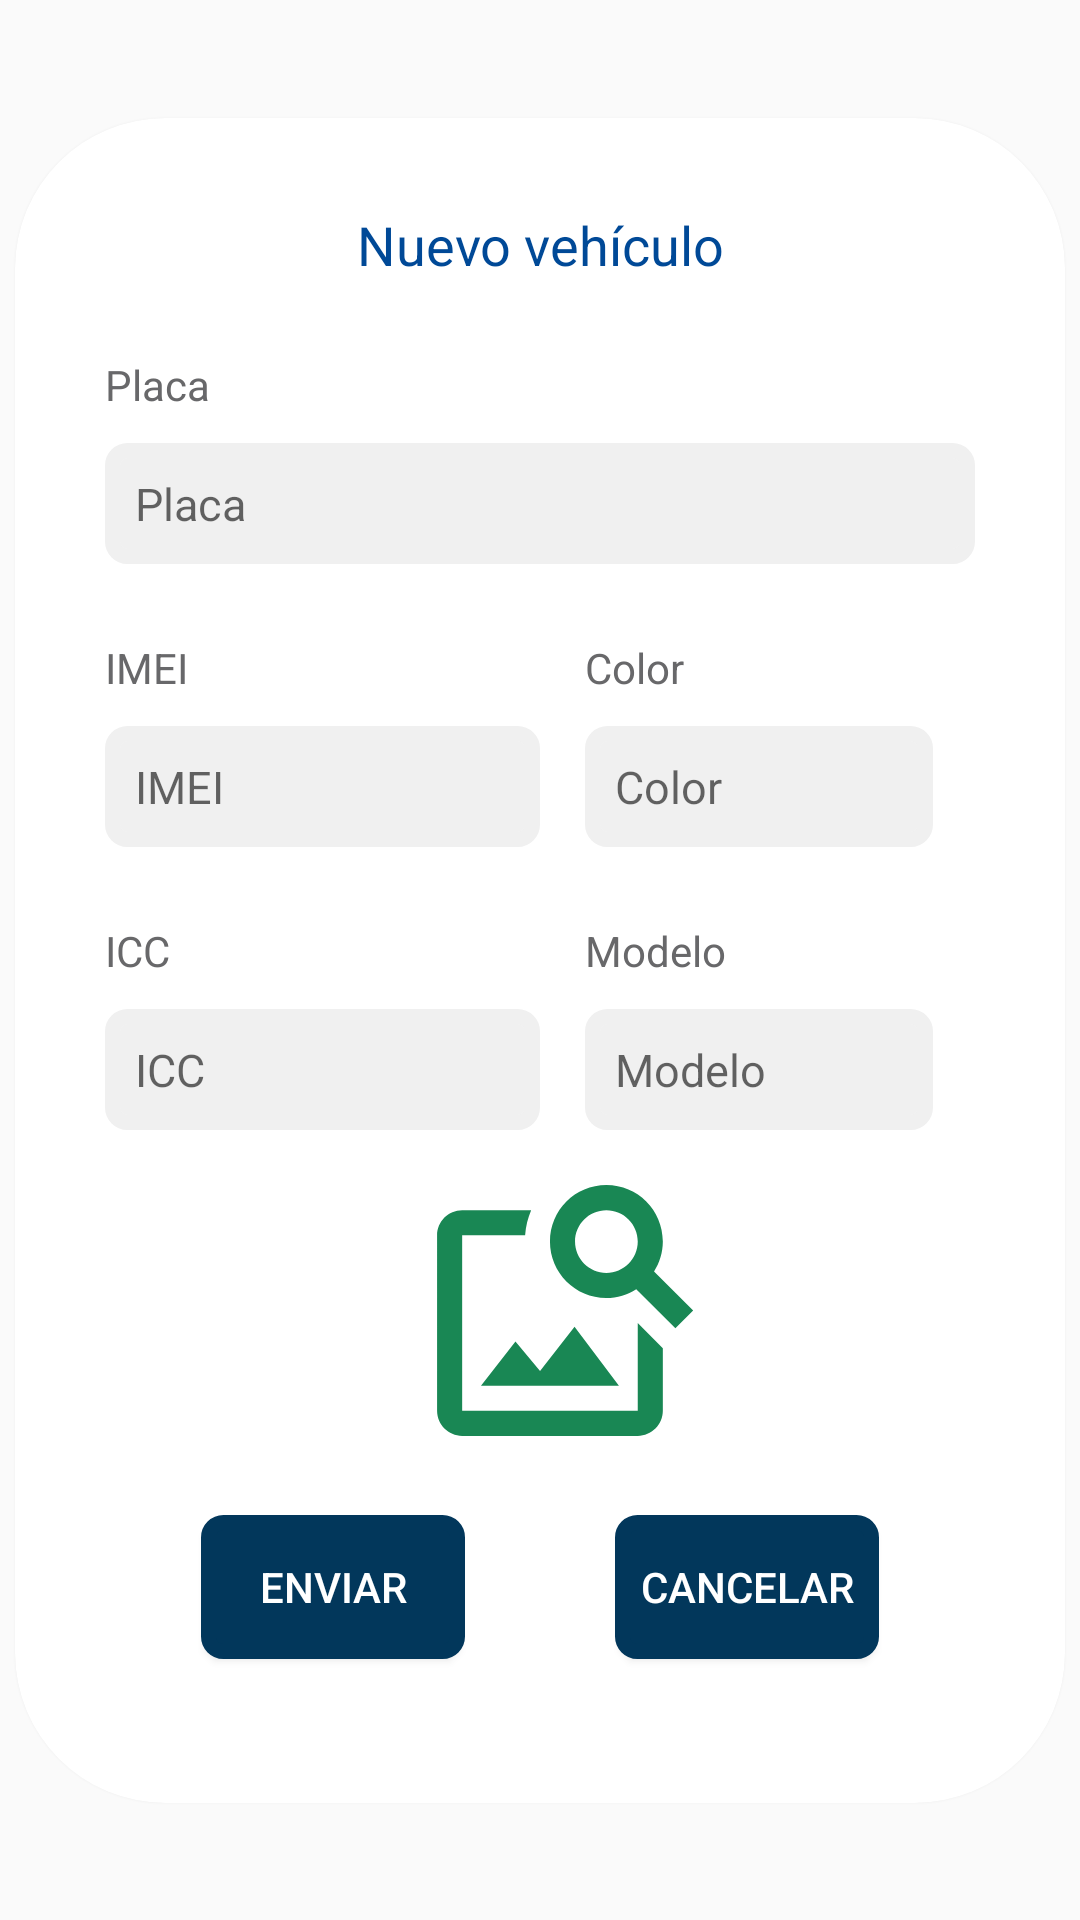

Layout XML and referenced resources for this Android screen:
<!-- AndroidManifest.xml: application theme Theme.AppCompat.Light.NoActionBar -->
<!-- res/layout/dialog_vehiculos_add.xml -->
<androidx.constraintlayout.widget.ConstraintLayout
    xmlns:android="http://schemas.android.com/apk/res/android"
    android:layout_width="match_parent"
    android:layout_height="match_parent"
    android:layout_gravity="center"
    android:layout_centerInParent="true"
    xmlns:tools="http://schemas.android.com/tools"
    xmlns:app="http://schemas.android.com/apk/res-auto">

    <androidx.cardview.widget.CardView
        android:layout_width="match_parent"
        android:layout_height="wrap_content"
        app:cardCornerRadius="50dp"
        android:layout_margin="5dp"
        app:layout_constraintBottom_toBottomOf="parent"
        app:layout_constraintEnd_toEndOf="parent"
        app:layout_constraintStart_toStartOf="parent"
        app:layout_constraintTop_toTopOf="parent"
        android:background="@drawable/borde_blanco_relleno">

        <ScrollView
            android:layout_width="match_parent"
            android:layout_height="wrap_content"
            android:layout_margin="15dp">

            <androidx.constraintlayout.widget.ConstraintLayout
                android:layout_width="match_parent"
                android:layout_height="wrap_content"
                android:layout_gravity="center"
                android:layout_margin="15dp">


                <TextView
                    android:id="@+id/textViewAceptarDialog"
                    android:layout_width="match_parent"
                    android:layout_height="wrap_content"
                    android:layout_margin="15dp"
                    android:text="Nuevo vehículo"
                    android:textAlignment="center"
                    android:textSize="18dp"
                    android:textColor="@color/azul_maderas"
                    app:layout_constraintStart_toStartOf="parent"
                    app:layout_constraintEnd_toEndOf="parent" />


                <TextView
                    android:id="@+id/txt2"
                    android:layout_width="wrap_content"
                    android:layout_height="wrap_content"
                    android:text="Placa"
                    android:textColor="@color/graydis"
                    android:layout_marginTop="25dp"
                    app:layout_constraintTop_toBottomOf="@+id/textViewAceptarDialog"/>

                <EditText
                    android:id="@+id/edt_placa"
                    android:layout_width="match_parent"
                    android:layout_height="wrap_content"
                    android:hint="Placa"
                    android:textColor="@color/graydis"
                    android:layout_marginTop="10dp"
                    android:padding="10dp"
                    android:textSize="15dp"
                    android:inputType="textCapCharacters"
                    android:background="@drawable/borde_gris_redondo"
                    app:layout_constraintTop_toBottomOf="@+id/txt2"/>

                <TextView
                    android:id="@+id/txt3"
                    android:layout_width="0dp"
                    android:layout_height="wrap_content"
                    android:text="IMEI"
                    android:textColor="@color/graydis"
                    android:layout_marginTop="25dp"
                    app:layout_constraintWidth_percent="0.5"
                    app:layout_constraintTop_toBottomOf="@+id/edt_placa"
                    tools:ignore="MissingConstraints" />

                <EditText
                    android:id="@+id/edt_imei"
                    android:layout_width="0dp"
                    android:layout_height="wrap_content"
                    android:hint="IMEI"
                    android:textColor="@color/graydis"
                    android:layout_marginTop="10dp"
                    android:padding="10dp"
                    android:textSize="15dp"
                    android:inputType="number"
                    app:layout_constraintWidth_percent="0.5"
                    android:background="@drawable/borde_gris_redondo"
                    app:layout_constraintTop_toBottomOf="@+id/txt3"
                    tools:ignore="MissingConstraints" />


                <TextView
                    android:id="@+id/txt4"
                    android:layout_width="0dp"
                    android:layout_height="wrap_content"
                    android:text="Color"
                    android:textColor="@color/graydis"
                    android:layout_marginTop="25dp"
                    android:layout_marginLeft="15dp"
                    app:layout_constraintWidth_percent="0.4"
                    app:layout_constraintStart_toEndOf="@+id/txt3"
                    app:layout_constraintTop_toBottomOf="@+id/edt_placa"/>

                <EditText
                    android:id="@+id/edt_color"
                    android:layout_width="0dp"
                    android:layout_height="wrap_content"
                    android:hint="Color"
                    android:textColor="@color/graydis"
                    android:layout_marginTop="10dp"
                    android:padding="10dp"
                    android:textSize="15dp"
                    android:layout_marginLeft="15dp"
                    android:inputType="textCapCharacters"
                    app:layout_constraintWidth_percent="0.4"
                    app:layout_constraintStart_toEndOf="@+id/edt_imei"
                    android:background="@drawable/borde_gris_redondo"
                    app:layout_constraintTop_toBottomOf="@+id/txt4"/>

                <TextView
                    android:id="@+id/txt1"
                    android:layout_width="0dp"
                    android:layout_height="wrap_content"
                    android:text="ICC"
                    android:textColor="@color/graydis"
                    android:layout_marginTop="25dp"
                    app:layout_constraintWidth_percent="0.5"
                    app:layout_constraintTop_toBottomOf="@+id/edt_imei"
                    tools:ignore="MissingConstraints" />

                <EditText
                    android:id="@+id/edt_icc"
                    android:layout_width="0dp"
                    android:layout_height="wrap_content"
                    android:hint="ICC"
                    android:textColor="@color/graydis"
                    android:layout_marginTop="10dp"
                    android:padding="10dp"
                    android:textSize="15dp"
                    android:inputType="textCapCharacters"
                    app:layout_constraintWidth_percent="0.5"
                    android:background="@drawable/borde_gris_redondo"
                    app:layout_constraintTop_toBottomOf="@+id/txt1"
                    tools:ignore="MissingConstraints" />

                <TextView
                    android:id="@+id/txt5"
                    android:layout_width="0dp"
                    android:layout_height="wrap_content"
                    android:text="Modelo"
                    android:textColor="@color/graydis"
                    android:layout_marginTop="25dp"
                    app:layout_constraintWidth_percent="0.4"
                    android:layout_marginLeft="15dp"
                    app:layout_constraintTop_toBottomOf="@+id/edt_color"
                    app:layout_constraintStart_toEndOf="@+id/txt1"/>

                <EditText
                    android:id="@+id/edt_modelo"
                    android:layout_width="0dp"
                    android:layout_height="wrap_content"
                    android:hint="Modelo"
                    android:textColor="@color/graydis"
                    android:layout_marginTop="10dp"
                    android:padding="10dp"
                    android:textSize="15dp"
                    app:layout_constraintWidth_percent="0.4"
                    android:layout_marginLeft="15dp"
                    android:inputType="textCapCharacters"
                    android:background="@drawable/borde_gris_redondo"
                    app:layout_constraintTop_toBottomOf="@+id/txt5"
                    app:layout_constraintStart_toEndOf="@+id/edt_icc"
                    tools:ignore="MissingConstraints" />

                <ImageView
                    android:id="@+id/img_add_picture"
                    android:layout_width="0dp"
                    android:layout_height="0dp"
                    android:src="@drawable/ic_add_picture"
                    android:layout_marginLeft="15dp"
                    android:layout_marginTop="10dp"
                    app:layout_constraintHeight_percent="0.2"
                    app:layout_constraintTop_toBottomOf="@+id/edt_modelo"
                    app:layout_constraintStart_toStartOf="parent"
                    app:layout_constraintEnd_toEndOf="parent"/>

                <androidx.appcompat.widget.AppCompatButton
                    android:id="@+id/btnAceptarDialog"
                    android:layout_width="wrap_content"
                    android:layout_height="wrap_content"
                    android:layout_margin="18dp"
                    android:background="@drawable/borde_azul_relleno"
                    android:textColor="@color/white"
                    android:text="@string/btn_enviar"
                    app:layout_constraintStart_toStartOf="parent"
                    app:layout_constraintEnd_toStartOf="@+id/btnCancelarDialog"
                    app:layout_constraintTop_toBottomOf="@+id/img_add_picture"
                    app:layout_constraintBottom_toBottomOf="parent" />

                <androidx.appcompat.widget.AppCompatButton
                    android:id="@+id/btnCancelarDialog"
                    android:layout_width="wrap_content"
                    android:layout_height="wrap_content"
                    android:layout_margin="18dp"
                    android:background="@drawable/borde_azul_relleno"
                    android:text="@string/btn_cancelar"
                    android:textColor="@color/white"
                    app:layout_constraintStart_toEndOf="@+id/btnAceptarDialog"
                    app:layout_constraintEnd_toEndOf="parent"
                    app:layout_constraintTop_toBottomOf="@+id/img_add_picture"
                    app:layout_constraintBottom_toBottomOf="parent"/>



                <ProgressBar
                    android:id="@+id/loading_add_car"
                    style="?android:attr/progressBarStyleLarge"
                    android:layout_width="wrap_content"
                    android:layout_height="wrap_content"
                    android:layout_marginTop="20dp"
                    app:layout_constraintStart_toStartOf="parent"
                    app:layout_constraintEnd_toEndOf="parent"
                    app:layout_constraintBottom_toBottomOf="parent"
                    app:layout_constraintTop_toTopOf="parent"
                    app:layout_constraintTop_toBottomOf="parent"
                    android:layout_centerHorizontal="true"
                    android:visibility="gone"
                    tools:ignore="MissingConstraints" />


            </androidx.constraintlayout.widget.ConstraintLayout>
        </ScrollView>
    </androidx.cardview.widget.CardView>


</androidx.constraintlayout.widget.ConstraintLayout>
<!-- resources referenced by this layout -->
<resources>
  <color name="azul_maderas">#004997</color>
  <color name="graydis">#68686A</color>
  <color name="white">#FFFFFF</color>
  <!-- drawable borde_azul_relleno (drawable) -->
  <?xml version="1.0" encoding="utf-8"?>
  <shape xmlns:android="http://schemas.android.com/apk/res/android"
      android:shape="rectangle" android:padding="10dp">
      <stroke
          android:color="#02375B"
          android:width="5dp" />
      <corners
          android:bottomRightRadius="5dp"
          android:bottomLeftRadius="5dp"
          android:topRightRadius="5dp"
          android:topLeftRadius="5dp" />
  
      <solid
          android:color="#02375B"/>
  
  </shape>
  <!-- drawable borde_blanco_relleno (drawable) -->
  <?xml version="1.0" encoding="utf-8"?>
  <shape xmlns:android="http://schemas.android.com/apk/res/android"
      android:shape="rectangle" android:padding="10dp">
      <stroke
          android:color="#FFFFFF"
          android:width="5dp" />
      <corners
          android:bottomRightRadius="5dp"
          android:bottomLeftRadius="5dp"
          android:topRightRadius="5dp"
          android:topLeftRadius="5dp" />
  
      <solid
          android:color="#FFFFFF"/>
  
  </shape>
  <!-- drawable borde_gris_redondo (drawable) -->
  <?xml version="1.0" encoding="utf-8"?>
  <shape xmlns:android="http://schemas.android.com/apk/res/android"
      android:shape="rectangle" android:padding="10dp">
      <stroke
          android:color="#F0F0F0"
          android:width="5dp" />
      <corners
          android:bottomRightRadius="5dp"
          android:bottomLeftRadius="5dp"
          android:topRightRadius="5dp"
          android:topLeftRadius="5dp" />
  
      <solid
          android:color="#F0F0F0"/>
  
  </shape>
  <!-- drawable ic_add_picture (drawable) -->
  <vector android:height="50dp" android:tint="@color/primary_green"
      android:viewportHeight="24" android:viewportWidth="24"
      android:width="50dp" xmlns:android="http://schemas.android.com/apk/res/android">
      <path android:fillColor="@android:color/white" android:pathData="M18,13v7L4,20L4,6h5.02c0.05,-0.71 0.22,-1.38 0.48,-2L4,4c-1.1,0 -2,0.9 -2,2v14c0,1.1 0.9,2 2,2h14c1.1,0 2,-0.9 2,-2v-5l-2,-2zM16.5,18h-11l2.75,-3.53 1.96,2.36 2.75,-3.54zM19.3,8.89c0.44,-0.7 0.7,-1.51 0.7,-2.39C20,4.01 17.99,2 15.5,2S11,4.01 11,6.5s2.01,4.5 4.49,4.5c0.88,0 1.7,-0.26 2.39,-0.7L21,13.42 22.42,12 19.3,8.89zM15.5,9C14.12,9 13,7.88 13,6.5S14.12,4 15.5,4 18,5.12 18,6.5 16.88,9 15.5,9z"/>
  </vector>
  <string name="btn_cancelar">Cancelar</string>
  <string name="btn_enviar">Enviar</string>
  <style name="Theme.AppCompat.Light.NoActionBar">
          <item name="windowActionBar">false</item>
          <item name="windowNoTitle">true</item>
          <item name="android:forceDarkAllowed" tools:targetApi="q">false</item>
      </style>
  <color name="primary_green">#198754</color>
</resources>
